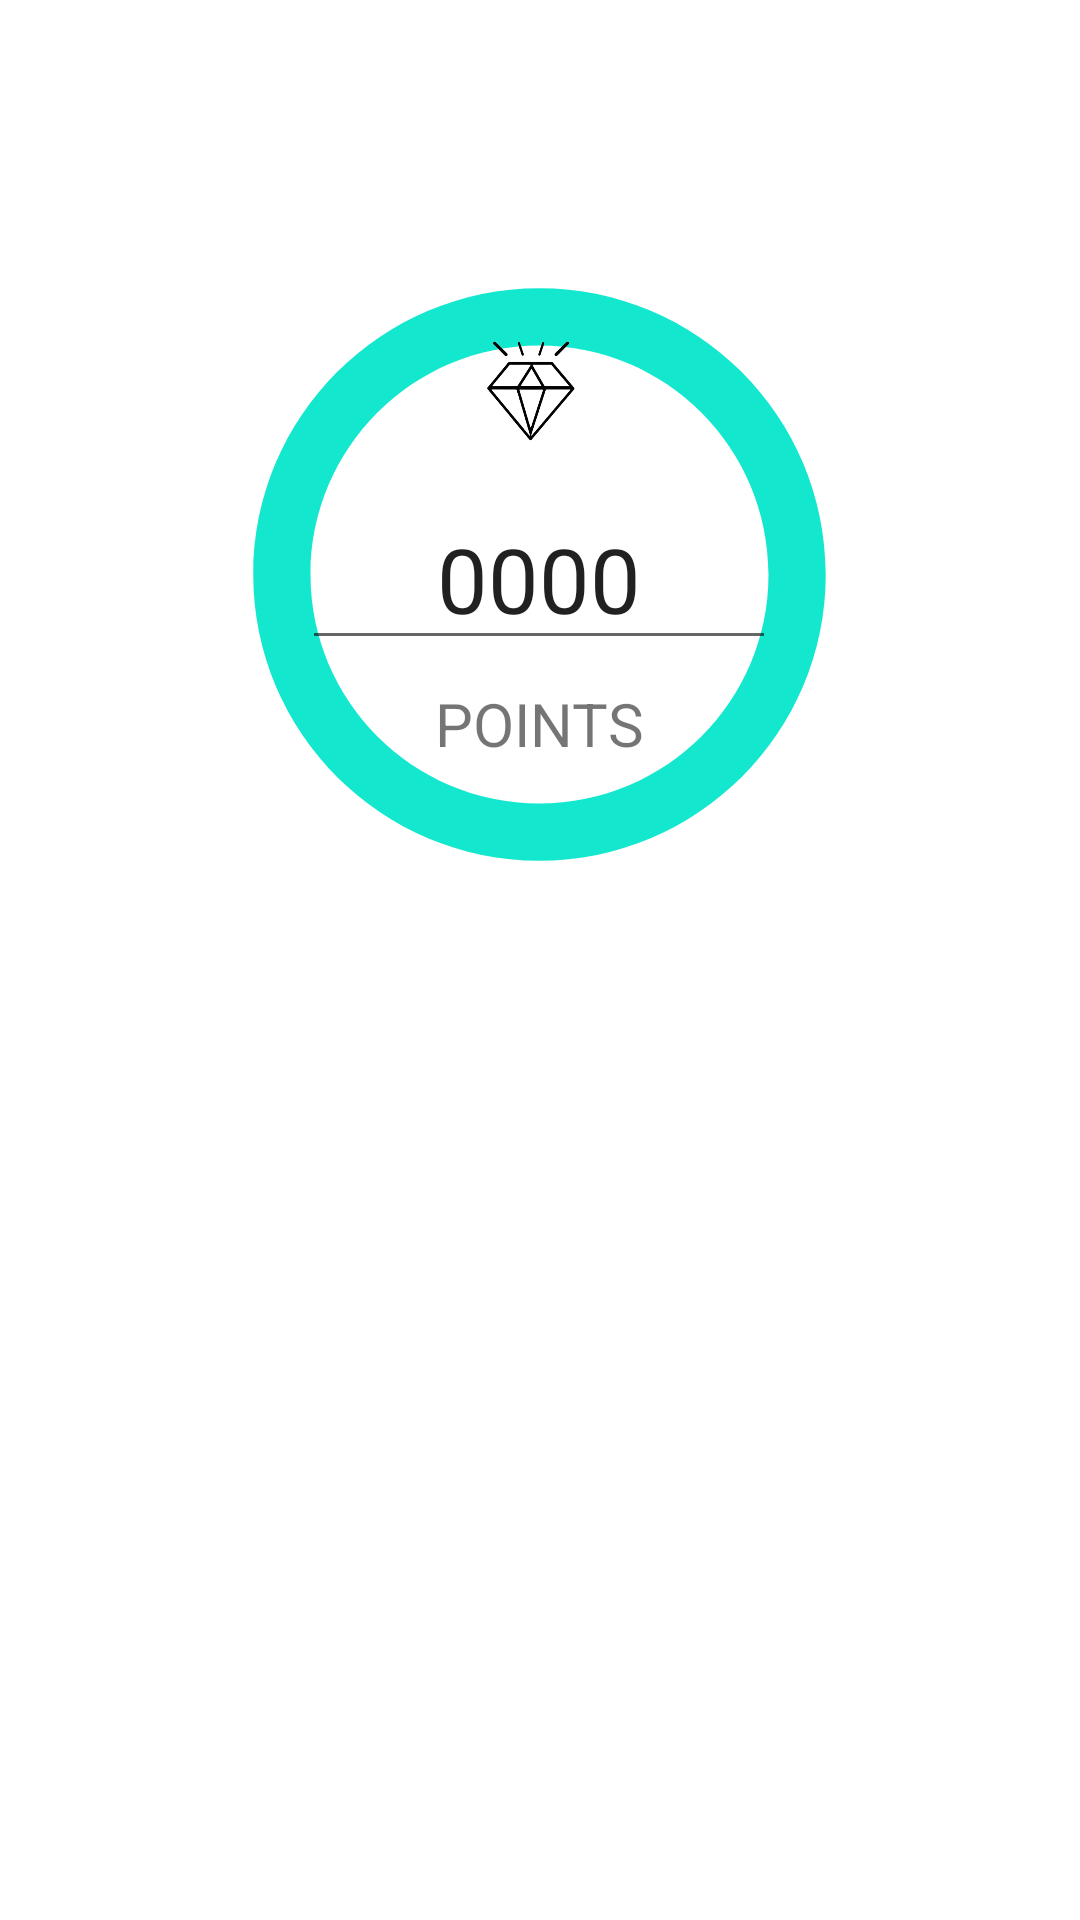

Here is an Android app screen rendered from its layout file. Give the layout XML and the strings, colors and styles it references.
<!-- AndroidManifest.xml: application theme AppTheme -->
<!-- res/layout/activity_main2.xml -->
<?xml version="1.0" encoding="utf-8"?>
<androidx.constraintlayout.widget.ConstraintLayout xmlns:android="http://schemas.android.com/apk/res/android"
    xmlns:app="http://schemas.android.com/apk/res-auto"
    xmlns:tools="http://schemas.android.com/tools"
    android:id="@+id/mainLayout"
    android:layout_width="match_parent"
    android:layout_height="match_parent"
    android:background="#FFFFFF"
    tools:context=".MainActivity2">


    <ImageView
        android:id="@+id/imageView10"
        android:layout_width="274dp"
        android:layout_height="229dp"
        app:layout_constraintBottom_toBottomOf="parent"
        app:layout_constraintEnd_toEndOf="parent"
        app:layout_constraintHorizontal_bias="0.496"
        app:layout_constraintStart_toStartOf="parent"
        app:layout_constraintTop_toTopOf="parent"
        app:layout_constraintVertical_bias="0.187"
        app:srcCompat="@drawable/radio_but2" />

    <EditText
        android:id="@+id/editTextText5"
        android:layout_width="158dp"
        android:layout_height="57dp"
        android:ems="10"
        android:gravity="center"
        android:inputType=""
        android:text="0000"
        android:textSize="30dp"
        app:layout_constraintBottom_toBottomOf="@+id/imageView10"
        app:layout_constraintEnd_toEndOf="@+id/imageView10"
        app:layout_constraintStart_toStartOf="@+id/imageView10"
        app:layout_constraintTop_toTopOf="@+id/imageView10" />

    <TextView
        android:id="@+id/textView11"
        android:layout_width="94dp"
        android:layout_height="25dp"
        android:gravity="center_vertical|center_horizontal"
        android:text="POINTS"
        android:textSize="20dp"
        app:layout_constraintBottom_toBottomOf="@+id/imageView10"
        app:layout_constraintEnd_toEndOf="@+id/imageView10"
        app:layout_constraintStart_toStartOf="@+id/imageView10"
        app:layout_constraintTop_toBottomOf="@+id/editTextText5"
        app:layout_constraintVertical_bias="0.125" />

    <ImageView
        android:id="@+id/imageView11"
        android:layout_width="72dp"
        android:layout_height="55dp"
        app:layout_constraintBottom_toBottomOf="@+id/textView11"
        app:layout_constraintEnd_toEndOf="@+id/imageView10"
        app:layout_constraintStart_toStartOf="@+id/imageView10"
        app:layout_constraintTop_toTopOf="@+id/imageView10"
        app:layout_constraintVertical_bias="0.189"
        app:srcCompat="@drawable/diamond" />


</androidx.constraintlayout.widget.ConstraintLayout>
<!-- resources referenced by this layout -->
<resources>
  <!-- drawable diamond: png bitmap (drawable, 50293 bytes) -->
  <!-- drawable radio_but2 (drawable) -->
  <vector android:height="24dp" android:tint="#13E8CE"
      android:viewportHeight="24" android:viewportWidth="24"
      android:width="24dp" xmlns:android="http://schemas.android.com/apk/res/android">
      <path android:fillColor="@android:color/white" android:pathData="M12,2C6.48,2 2,6.48 2,12s4.48,10 10,10 10,-4.48 10,-10S17.52,2 12,2zM12,20c-4.42,0 -8,-3.58 -8,-8s3.58,-8 8,-8 8,3.58 8,8 -3.58,8 -8,8z"/>
  </vector>
  <style name="AppTheme" parent="Theme.AppCompat.DayNight.NoActionBar">
  
      </style>
</resources>
